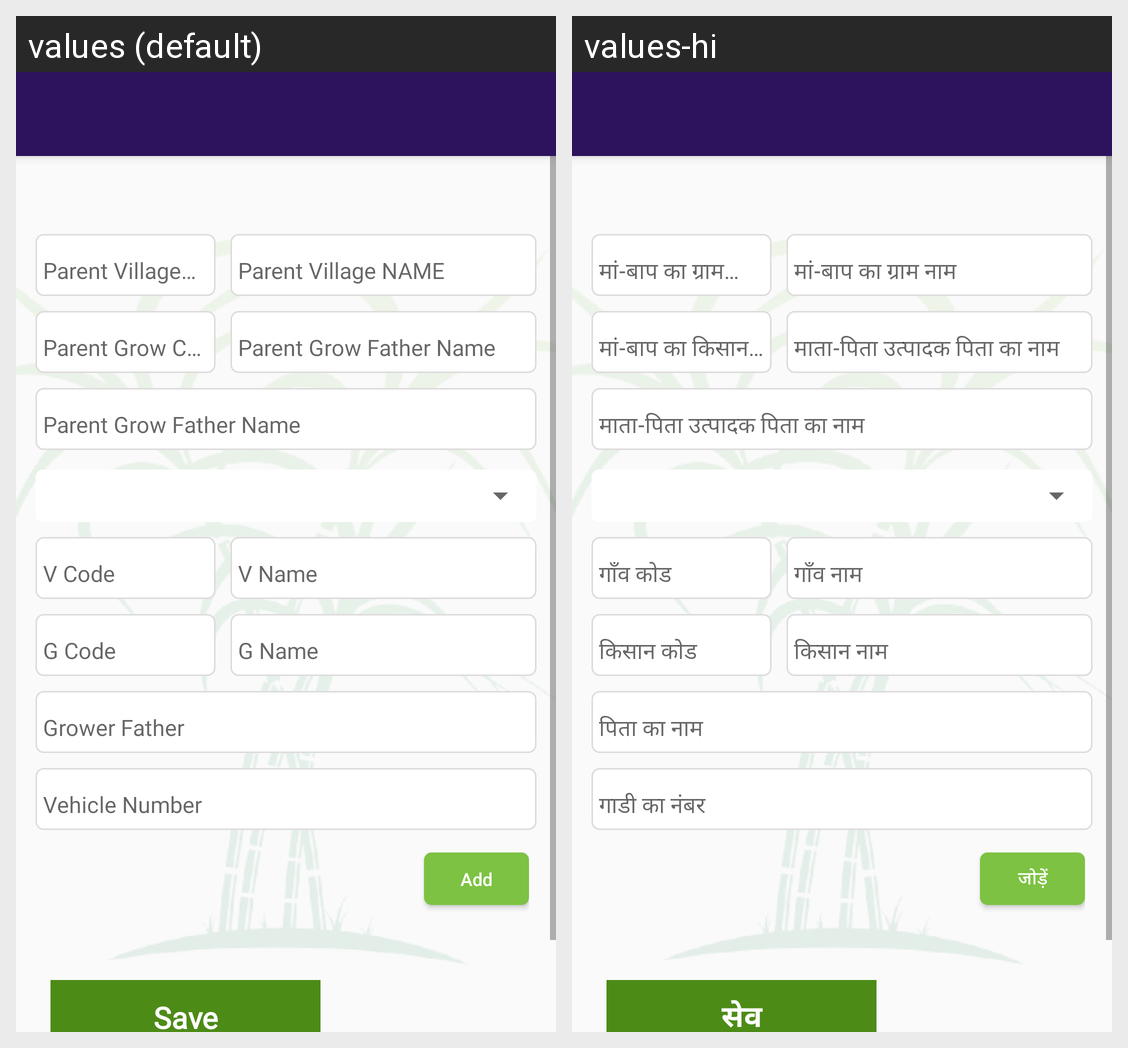

Locale-by-locale string values for the Android screen shown in this grid:
Android screen res/layout/activity_staff_add_family_member.xml rendered under 2 locales, left to right: values (default), values-hi. Device: Nexus 5 (rendered at 1080×1920; each locale shown at half size, 540×960, under a caption strip naming it); theme AppTheme.
Strings drawn on this screen, with the default value and each locale's value (text and hints the layout hard-codes, and strings that could not be matched under every locale, appear in the picture but are not listed):

add
  values: Add
  values-hi: जोड़ें

BTN_SAVE
  values: Save
  values-hi: सेव
